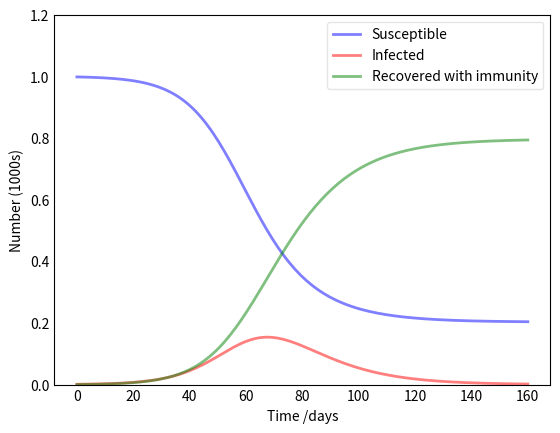

This chart was generated by the following Python code:
import numpy as np
from scipy.integrate import odeint
import matplotlib.pyplot as plt

# Total population, N.
N = 1000
# Initial number of infected and recovered individuals, I0 and R0.
I0, R0 = 1, 0
# Everyone else, S0, is susceptible to infection initially.
S0 = N - I0 - R0
# Contact rate, beta, and mean recovery rate, gamma, (in 1/days).
beta, gamma = 0.2, 1./10
# A grid of time points (in days)
t = np.linspace(0, 160, 160)

# The SIR model differential equations.
def deriv(y, t, N, beta, gamma):
    S, I, R = y
    dSdt = -beta * S * I / N
    dIdt = beta * S * I / N - gamma * I
    dRdt = gamma * I
    return dSdt, dIdt, dRdt

# Initial conditions vector
y0 = S0, I0, R0
# Integrate the SIR equations over the time grid, t.
ret = odeint(deriv, y0, t, args=(N, beta, gamma))
S, I, R = ret.T

# Plot the data on three separate curves for S(t), I(t) and R(t)
fig = plt.figure(facecolor='w')
ax = fig.add_subplot(111)
ax.plot(t, S/1000, 'b', alpha=0.5, lw=2, label='Susceptible')
ax.plot(t, I/1000, 'r', alpha=0.5, lw=2, label='Infected')
ax.plot(t, R/1000, 'g', alpha=0.5, lw=2, label='Recovered with immunity')
ax.set_xlabel('Time /days')
ax.set_ylabel('Number (1000s)')
ax.set_ylim(0,1.2)
ax.yaxis.set_tick_params(length=0)
ax.xaxis.set_tick_params(length=0)
legend = ax.legend()
legend.get_frame().set_alpha(0.5)
plt.show()